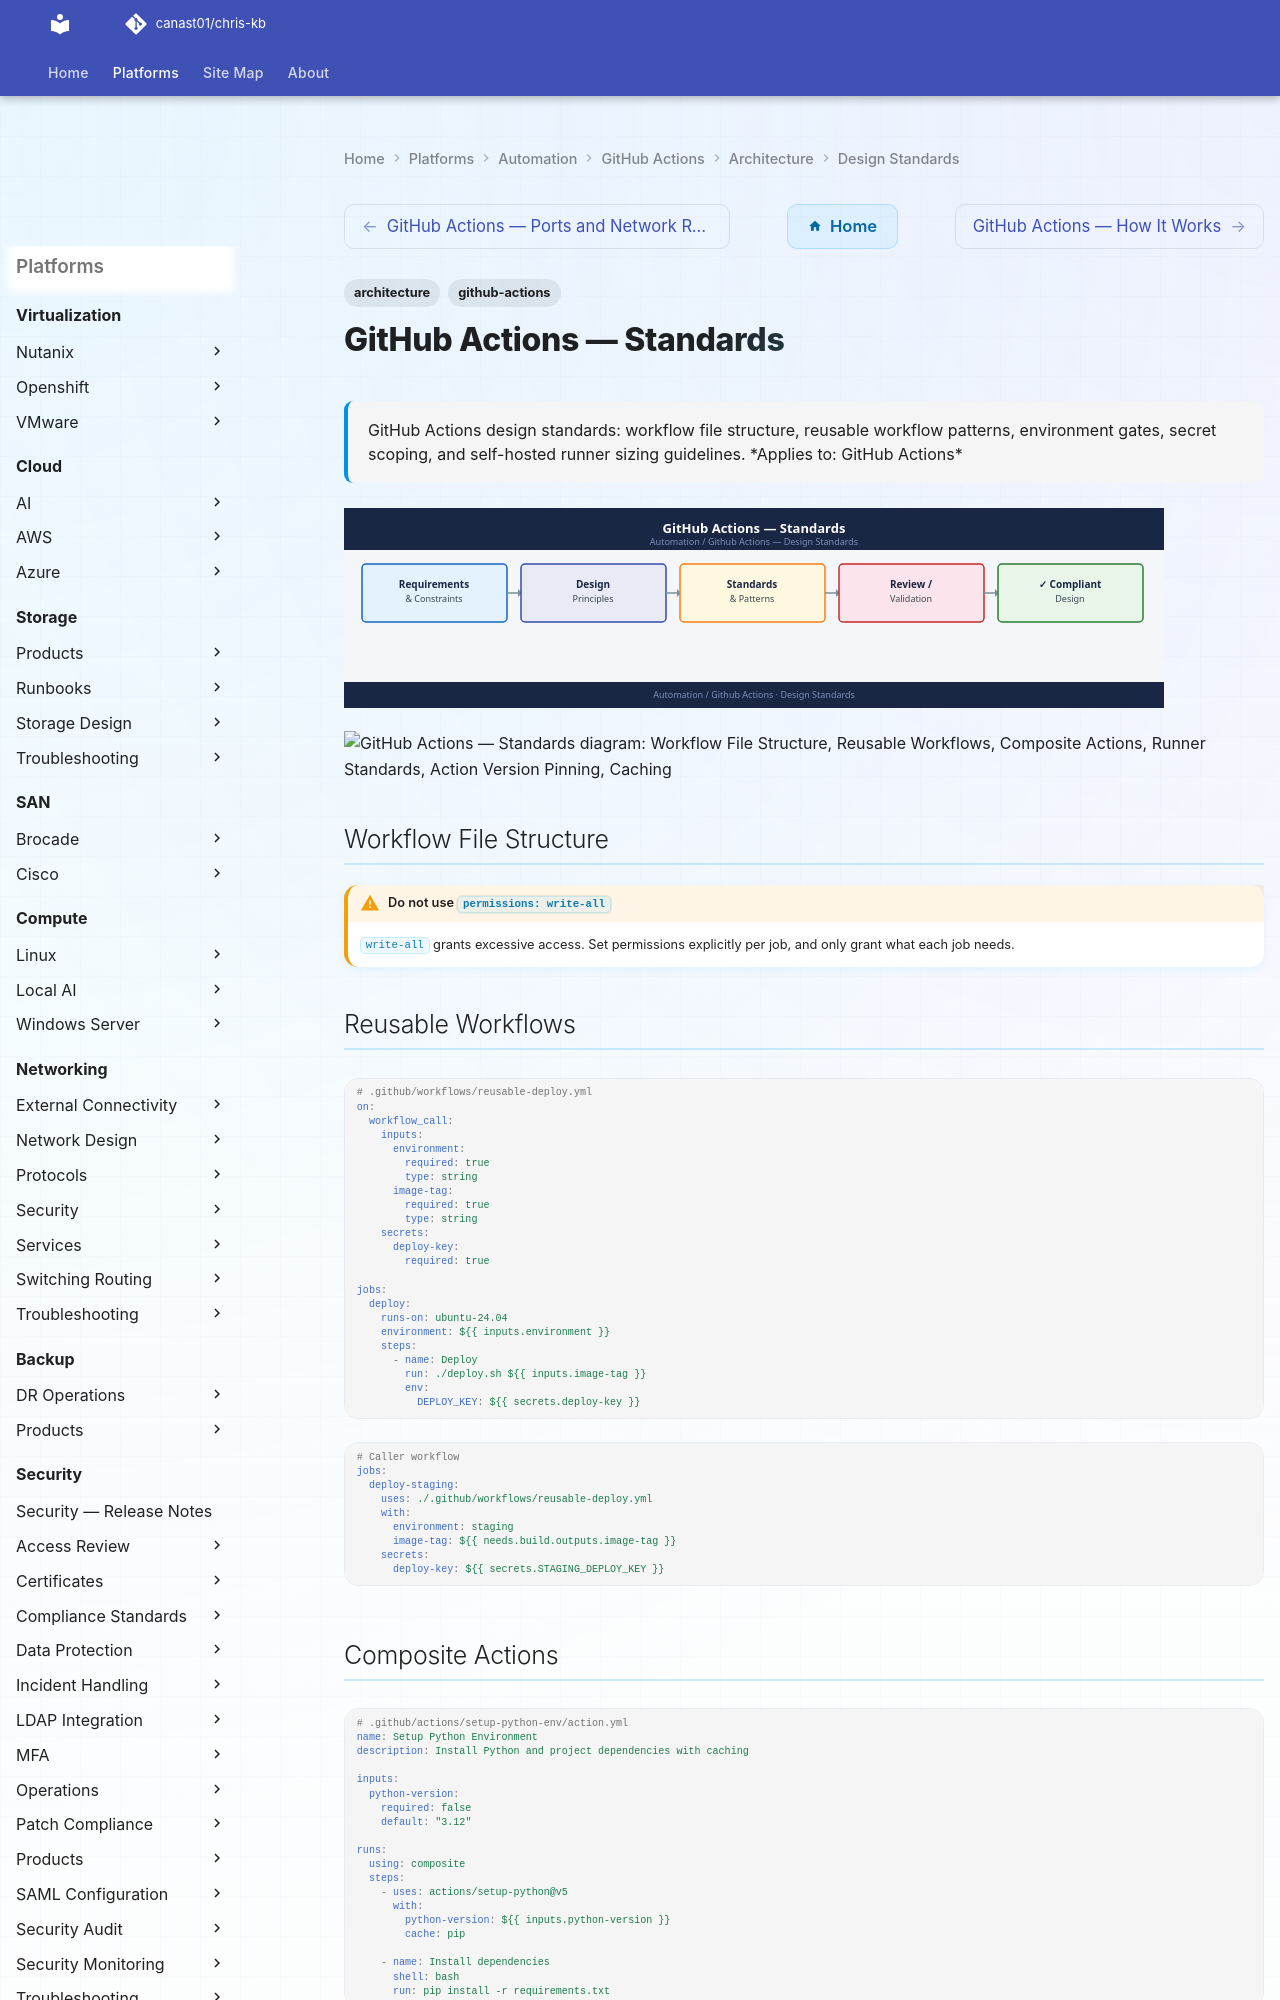

repository: canast01/chris-kb · page: automation/github-actions/architecture/design-standards/index.html · generator: mkdocs

---
tags:
  - architecture
  - github-actions
description: "GitHub Actions design standards: workflow file structure, reusable workflow patterns, environment gates, secret scoping, and self-hosted runner sizing..."
---
# GitHub Actions — Standards


<div class="kb-summary">
GitHub Actions design standards: workflow file structure, reusable workflow patterns, environment gates, secret scoping, and self-hosted runner sizing guidelines.

*Applies to: GitHub Actions*
</div>
![GitHub Actions — Standards](../../../../assets/automation-github-actions-architecture-design-standards-inde.svg)


```d2
direction: down

workflow_file_structure: "Workflow File Structure" {shape: rectangle}
reusable_workflows: "Reusable Workflows" {shape: rectangle}
composite_actions: "Composite Actions" {shape: rectangle}
runner_standards: "Runner Standards" {shape: rectangle}
action_version_pinning: "Action Version Pinning" {shape: rectangle}
caching: "Caching" {shape: rectangle}

workflow_file_structure -> reusable_workflows: hardens
reusable_workflows -> composite_actions: hardens
composite_actions -> runner_standards: hardens
runner_standards -> action_version_pinning: hardens
action_version_pinning -> caching: hardens
```

## Workflow File Structure


!!! warning "Do not use `permissions: write-all`"
    `write-all` grants excessive access. Set permissions explicitly per job, and only grant what each job needs.

## Reusable Workflows

```yaml
# .github/workflows/reusable-deploy.yml
on:
  workflow_call:
    inputs:
      environment:
        required: true
        type: string
      image-tag:
        required: true
        type: string
    secrets:
      deploy-key:
        required: true

jobs:
  deploy:
    runs-on: ubuntu-24.04
    environment: ${{ inputs.environment }}
    steps:
      - name: Deploy
        run: ./deploy.sh ${{ inputs.image-tag }}
        env:
          DEPLOY_KEY: ${{ secrets.deploy-key }}
```

```yaml
# Caller workflow
jobs:
  deploy-staging:
    uses: ./.github/workflows/reusable-deploy.yml
    with:
      environment: staging
      image-tag: ${{ needs.build.outputs.image-tag }}
    secrets:
      deploy-key: ${{ secrets.STAGING_DEPLOY_KEY }}
```
